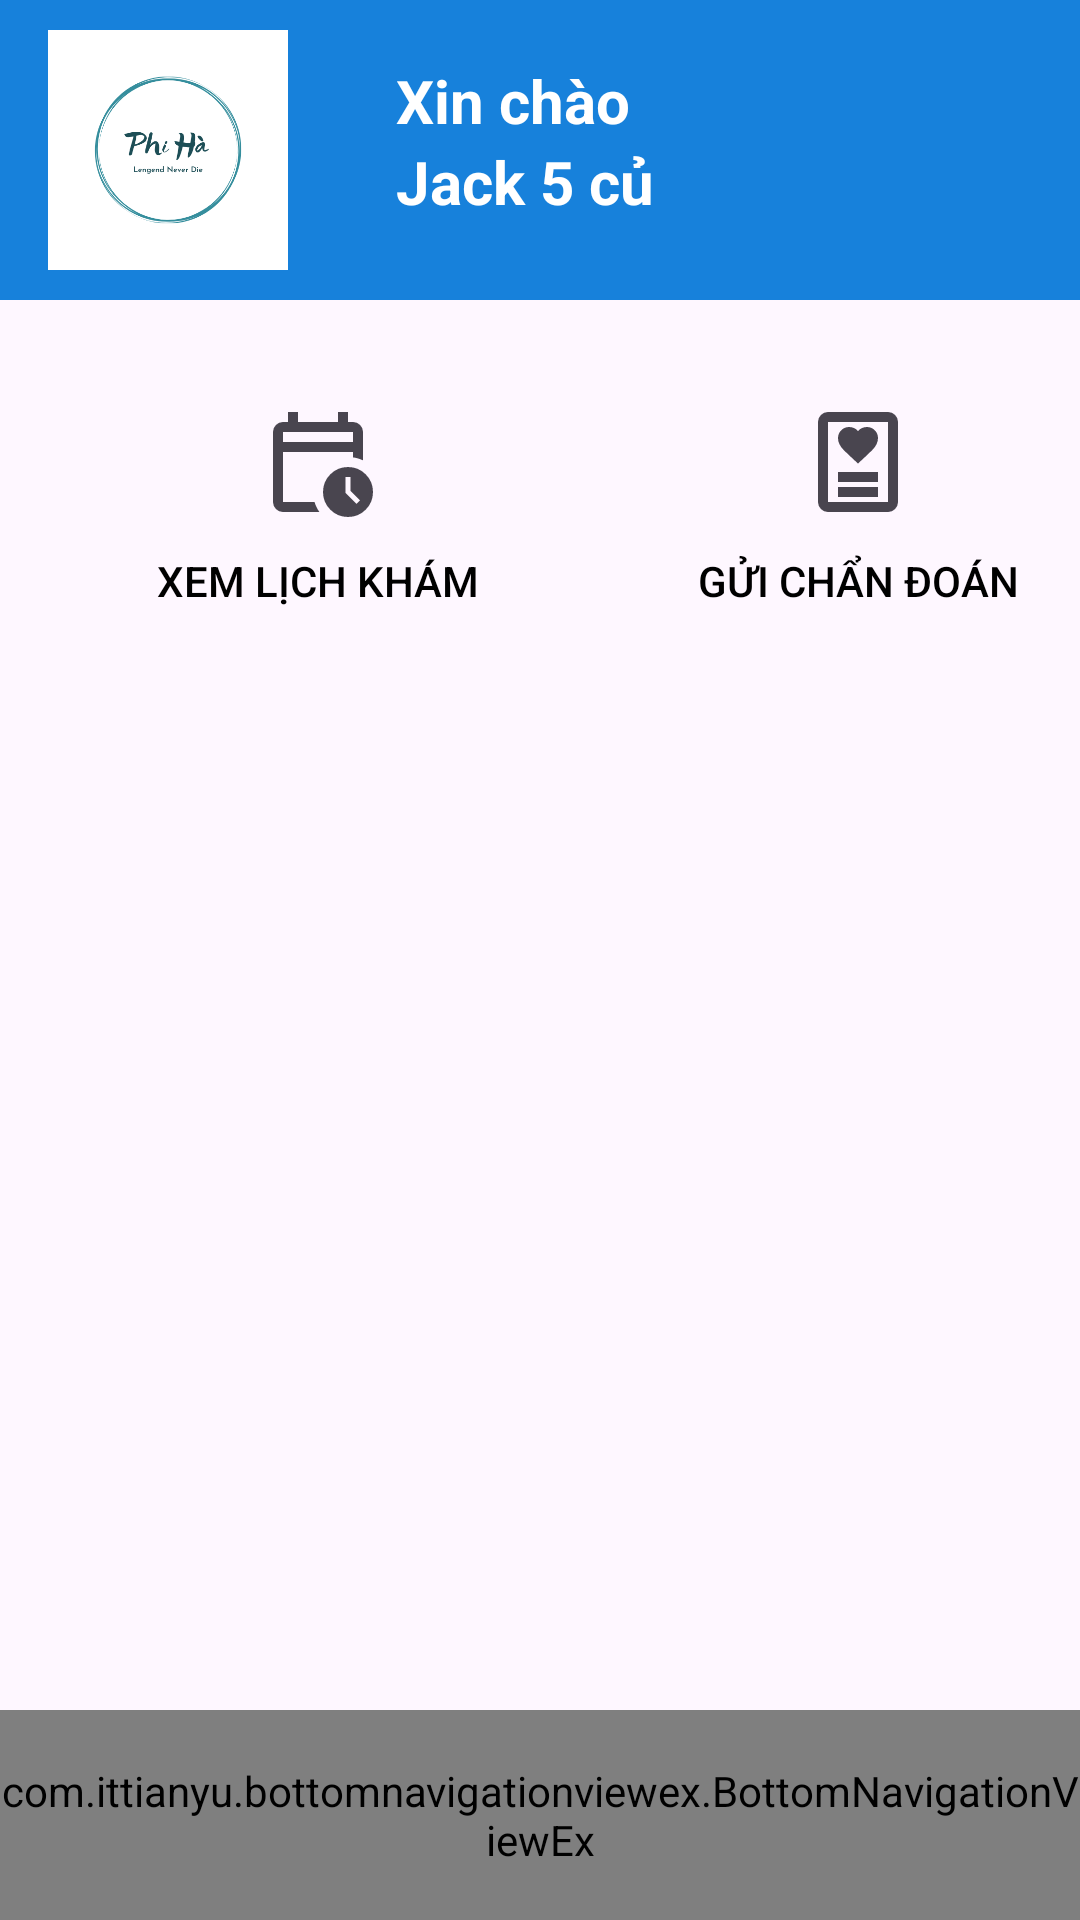

Write the Android layout XML for this screen, with the resource values it uses.
<!-- AndroidManifest.xml: application theme Theme.SelfCareApp -->
<!-- res/layout/activity_main_doctor.xml -->
<?xml version="1.0" encoding="utf-8"?>
<androidx.constraintlayout.widget.ConstraintLayout
    xmlns:android="http://schemas.android.com/apk/res/android"
    xmlns:app="http://schemas.android.com/apk/res-auto"
    xmlns:tools="http://schemas.android.com/tools"
    android:id="@+id/main"
    android:layout_width="match_parent"
    android:layout_height="match_parent"
    tools:context=".MainActivity">

    
    <LinearLayout
        android:id="@+id/linearLayout"
        android:layout_width="0dp"
        android:layout_height="100dp"
        android:background="@color/link_blue"
        android:orientation="horizontal"
        app:layout_constraintEnd_toEndOf="parent"
        app:layout_constraintStart_toStartOf="parent"
        app:layout_constraintTop_toTopOf="parent">

        
        <ImageView
            android:id="@+id/avatar"
            android:layout_width="80dp"
            android:layout_height="80dp"
            android:layout_marginStart="16dp"
            android:layout_gravity="center_vertical"
            android:src="@drawable/lph"
            android:contentDescription="Avatar của người dùng"
            android:background="@color/white"
            android:scaleType="centerCrop" />

        
        <LinearLayout
            android:layout_width="wrap_content"
            android:layout_height="match_parent"
            android:layout_marginStart="16dp"
            android:layout_gravity="center_vertical"
            android:orientation="vertical"
            android:padding="20dp">

            <TextView
                android:id="@+id/greeting"
                android:layout_width="wrap_content"
                android:layout_height="wrap_content"
                android:text="Xin chào"
                android:textColor="@color/white"
                android:textSize="20sp"
                android:textStyle="bold" />

            <TextView
                android:id="@+id/fullnameTextView"
                android:layout_width="wrap_content"
                android:layout_height="wrap_content"
                android:text="Jack 5 củ"
                android:textColor="@color/white"
                android:textStyle="bold"
                android:textSize="20sp" />
        </LinearLayout>
    </LinearLayout>

    
    <GridLayout
        android:id="@+id/gridLayout"
        android:layout_width="match_parent"
        android:layout_height="wrap_content"
        android:layout_marginHorizontal="16dp"
        android:layout_marginTop="24dp"
        android:columnCount="2"
        android:rowCount="2"
        app:layout_constraintStart_toStartOf="parent"
        app:layout_constraintTop_toBottomOf="@id/linearLayout">

        
        <Button
            android:id="@+id/calendarBtn"
            android:layout_width="160dp"
            android:layout_height="wrap_content"
            android:layout_margin="10dp"
            android:background="@android:color/transparent"
            android:drawableTop="@drawable/calendar_clock"
            android:drawablePadding="10dp"
            android:text="Xem lịch khám"
            android:textColor="@color/black" />

        <Button
            android:id="@+id/diagnoseBtn"
            android:layout_width="160dp"
            android:layout_height="wrap_content"
            android:layout_margin="10dp"
            android:background="@android:color/transparent"
            android:drawableTop="@drawable/diagnosis_24px"
            android:drawablePadding="10dp"
            android:text="Gửi chẩn đoán"
            android:textColor="@color/black" />

        

        

        
    </GridLayout>

    

    

    <FrameLayout
        android:id="@+id/fragment_container"
        android:layout_width="match_parent"
        android:layout_height="match_parent"
        app:layout_constraintBottom_toTopOf="@id/bottom_navigation"
        app:layout_constraintTop_toBottomOf="@id/gridLayout"
        app:layout_constraintVertical_bias="0.24"
        tools:layout_editor_absoluteX="0dp" />

    <include layout="@layout/doctor_bottom_navigation"
        android:id="@+id/bottom_navigation"
        app:layout_constraintBottom_toBottomOf="parent"
        app:layout_constraintStart_toStartOf="parent"
        app:layout_constraintEnd_toEndOf="parent" />
</androidx.constraintlayout.widget.ConstraintLayout>
<!-- res/layout/doctor_bottom_navigation.xml (included above) -->
<merge xmlns:android="http://schemas.android.com/apk/res/android"
    xmlns:app="http://schemas.android.com/apk/res-auto">
    <RelativeLayout
        android:layout_width="match_parent"
        android:layout_height="match_parent">
        <LinearLayout
            android:layout_width="match_parent"
            android:layout_height="wrap_content"
            android:layout_alignParentBottom="true"
            android:orientation="horizontal">
            <com.ittianyu.bottomnavigationviewex.BottomNavigationViewEx
                android:id="@+id/doctorBottomNavBar"
                android:layout_width="match_parent"
                android:layout_height="70dp"
                app:itemIconSize="35dp"

                app:menu="@menu/doctor_bottom_navigation_toolbar">

            </com.ittianyu.bottomnavigationviewex.BottomNavigationViewEx>
        </LinearLayout>
    </RelativeLayout>

</merge>
<!-- resources referenced by this layout -->
<resources>
  <color name="black">#000000</color>
  <color name="link_blue">#1781DB</color>
  <color name="white">#ffffff</color>
  <!-- drawable calendar_clock (drawable) -->
  <vector xmlns:android="http://schemas.android.com/apk/res/android"
      android:width="40dp"
      android:height="40dp"
      android:viewportWidth="960"
      android:viewportHeight="960"
      android:tint="?attr/colorControlNormal">
    <path
        android:fillColor="@android:color/white"
        android:pathData="M200,320L760,320L760,240Q760,240 760,240Q760,240 760,240L200,240Q200,240 200,240Q200,240 200,240L200,320ZM200,320L200,240Q200,240 200,240Q200,240 200,240L200,240Q200,240 200,240Q200,240 200,240L200,320ZM200,880Q167,880 143.5,856.5Q120,833 120,800L120,240Q120,207 143.5,183.5Q167,160 200,160L240,160L240,80L320,80L320,160L640,160L640,80L720,80L720,160L760,160Q793,160 816.5,183.5Q840,207 840,240L840,467Q821,458 801,452Q781,446 760,443L760,400L200,400L200,800Q200,800 200,800Q200,800 200,800L452,800Q459,822 468.5,842Q478,862 491,880L200,880ZM720,920Q637,920 578.5,861.5Q520,803 520,720Q520,637 578.5,578.5Q637,520 720,520Q803,520 861.5,578.5Q920,637 920,720Q920,803 861.5,861.5Q803,920 720,920ZM787,815L815,787L740,712L740,600L700,600L700,728L787,815Z"/>
  </vector>
  <!-- drawable diagnosis_24px (drawable) -->
  <vector xmlns:android="http://schemas.android.com/apk/res/android"
      android:width="40dp"
      android:height="40dp"
      android:viewportWidth="960"
      android:viewportHeight="960"
      android:tint="?attr/colorControlNormal">
    <path
        android:fillColor="@android:color/white"
        android:pathData="M320,760L640,760L640,680L320,680L320,760ZM320,640L640,640L640,560L320,560L320,640ZM480,492Q546,432 593,385.5Q640,339 640,288Q640,252 614,226Q588,200 552,200Q531,200 511.5,208.5Q492,217 480,232Q468,217 448.5,208.5Q429,200 408,200Q372,200 346,226Q320,252 320,288Q320,339 365.5,384Q411,429 480,492ZM720,880L240,880Q207,880 183.5,856.5Q160,833 160,800L160,160Q160,127 183.5,103.5Q207,80 240,80L720,80Q753,80 776.5,103.5Q800,127 800,160L800,800Q800,833 776.5,856.5Q753,880 720,880ZM240,800L720,800Q720,800 720,800Q720,800 720,800L720,160Q720,160 720,160Q720,160 720,160L240,160Q240,160 240,160Q240,160 240,160L240,800Q240,800 240,800Q240,800 240,800ZM240,800Q240,800 240,800Q240,800 240,800L240,160Q240,160 240,160Q240,160 240,160L240,160Q240,160 240,160Q240,160 240,160L240,800Q240,800 240,800Q240,800 240,800Z"/>
  </vector>
  <!-- drawable lph: png bitmap (drawable, 34624 bytes) -->
  <style name="Theme.SelfCareApp" parent="Base.Theme.SelfCareApp" />
  <style name="Base.Theme.SelfCareApp" parent="Theme.Material3.DayNight.NoActionBar">
          
          
      </style>
</resources>
